pico-8 play session: hold → + tap 🅾

[t = 1 s] hold → ~1s, tap 🅾 ~2×
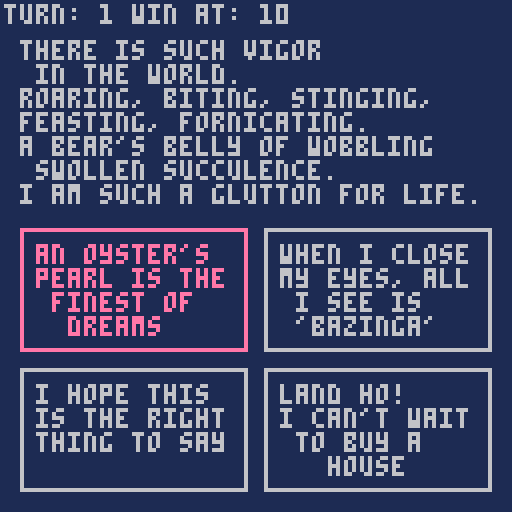
[t = 8 s] hold → ~8s, tap 🅾 ~14×
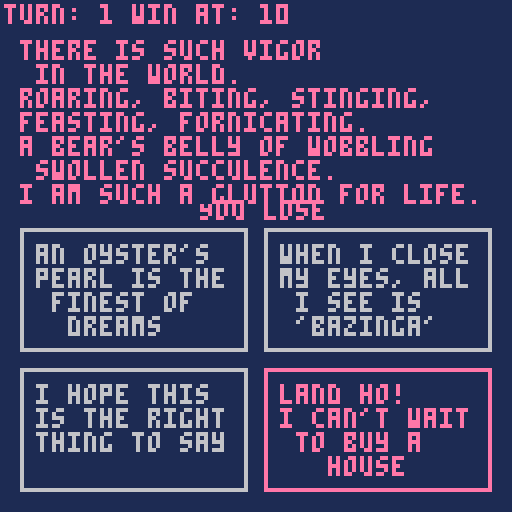

pico-8 cartridge
version 33
__lua__
function _init()
	
	option1 = create_text_option(
	"an oyster's\npearl is the\n finest of\n  dreams",
	{"thesea", "dreams"}, 1)
	
	option2 = create_text_option(
	"when i close\nmy eyes, all \n i see is\n 'bazinga'",
	{"nightmares"}, 2)
	
	option3 = create_text_option("i hope this\nis the right\nthing to say", {'hope'}, 3)
	option4 = create_text_option("land ho!\ni can't wait\n to buy a\n   house", {'theland'}, 4)

	selected = 1

	dialogue_options = {option1, option2, option3, option4}
	
	cosmic_force = generate_cosmic_force()
	
	game_win = false
	game_lose = false
	current_turn = 1

	aggressive_prompts = get_aggressive_prompts()
	content_prompts = get_content_prompts()
end

function _update()
	if not game_win and not game_lose  then
		play_controls()
		check_game_lose(cosmic_force.engagement)
		check_game_win(current_turn)
	end
end

function _draw()
 cls(1)
 draw_text_option(option1)
 draw_text_option(option2)
 draw_text_option(option3)
 draw_text_option(option4)
 --display_force_status(cosmic_force)
force_muses()
print('turn: '..current_turn..' win at: 10', 1, 1)
 if(game_lose) print('You lose', 50, 50)
 if(game_win) print('YOU WIN?!?', 50, 50)
end

function check_game_win(turn)
	victory_turn = 10
	if(turn == victory_turn) game_win = true
end

function check_game_lose(engagement)
	lose_condition = 10
	if(abs(engagement) >= lose_condition) game_lose = true
end

-->8
--textoption
function create_text_option(text_block,
    topics, position)

        column1x = 5
        column2x = 66

        row1y = 57
        row2y = 92

        middlex = 36
        middley = 74

        textoption = {}
        if position == 1 then
            textoption.x = column1x
            textoption.y = row1y
        elseif position == 2 then
            textoption.x = column2x
            textoption.y = row1y
        elseif position == 3 then
            textoption.x = column1x
            textoption.y = row2y
        elseif position == 4 then
            textoption.x = column2x
            textoption.y = row2y
        elseif position == 5 then
            textoption.x = middlex
            textoption.y = middley
        end
        
        textoption.position = position
        textoption.text_block = text_block
        textoption.topics = convert_to_topic_numbers(topics)
        textoption.selected = false
        
        return textoption
    end
    
    function draw_text_option(textoption)
        if textoption.selected then
            boxcolor = 14
        else
            boxcolor = 6
        end
        
        width = 56
        height = 30
        
        endx = width + textoption.x
        endy = height + textoption.y
        
        textx = textoption.x + 4
        texty = textoption.y + 4
        
        rect(textoption.x, textoption.y,
                            endx, endy, boxcolor)
        print(textoption.text_block, textx, texty)
        
    end

    function convert_to_topic_numbers(target_topics)
        topic_numbers = {}
        for topic in all(target_topics) do
            for topic_index=1, #master_topic_list do
                if (master_topic_list[topic_index] == topic) add(topic_numbers, topic_index)
            end
        end

        return topic_numbers
    end


minimum_engagement = -10
maximum_engagement = 10

function generate_cosmic_force()
    cosmic_force = {}
    cosmic_force.engagement = 0
    cosmic_force.disposition = {}

    for x=1, #master_topic_list do
        cosmic_force.disposition[x] = flr(rnd(11)) - 5
    end

    return cosmic_force
end

function commune_with_force(force, topic) 
    force.engagement += force.disposition[topic]
--[[
    if (force.engagement < minimum_engagement) force.engagement = minimum_engagement
    if (force.engagement > maximum_engagement) force.engagement = maximum_engagement
]]
end

function force_muses()
    print("there is such vigor\n in the world. \nroaring, biting, stinging, \nfeasting, fornicating. \na bear's belly of wobbling\n swollen succulence. \ni am such a glutton for life.", 5, 10)
    --print("have you ever labored in\n futility? to work so \nhard towards an impossible \n goal? was it worth it?", 10, 20)
end

function display_force_status(force)
    status_color = 11
    if (game_lose) status_color = 8
    print("force engagement: "..force.engagement, 20, 20, status_color)
    print(master_topic_list[1]..': '..force.disposition[1], 10, 30)
    print(master_topic_list[2]..': '..force.disposition[2], 10, 36)
    print(master_topic_list[3]..': '..force.disposition[3], 10, 46)
    print(master_topic_list[4]..': '..force.disposition[4], 67, 30)
    print(master_topic_list[5]..': '..force.disposition[5], 67, 36)
    print(master_topic_list[6]..': '..force.disposition[6], 67, 46)
    
end

master_topic_list = {
    'dreams',
    'nightmares',
    'hope',
    'despair',
    'theland',
    'thesea'
}

function play_controls() 

    if (btnp(⬆️)) selected -= 2
    if (btnp(⬅️)) selected -= 1
    if (btnp(⬇️)) selected += 2
    if (btnp(➡️))  selected += 1
    
    if (selected > 4) selected = 4
    if (selected < 1) selected = 1
    
    for option in all(dialogue_options) do
        if (option.position == selected) option.selected = true else option.selected = false
    end

    if (btnp(4)) then
        for topic_index=1, #dialogue_options[selected].topics do
            chosen_topic = dialogue_options[selected].topics[topic_index]
            commune_with_force(cosmic_force, chosen_topic)
        end         
    end
end

function get_aggressive_prompts() 

    prompts = {

        {
            "why do i even bother",
            " helping you?!",
            "i expected so much more",
            " from this.",
            "i expected so much more",
            " from you."
        },

        {
            "have you ever labored in",
            " futility?",
            "to work so hard towards an",
            " impossible goal",
            "was it worth it?"
        },

        {
            "i didn't think i was capable",
            " of this.",
            "i'm glad we met.",
            "i've never done anything", 
            " right",
            "until i met you."
        },

        {
            "why do i even try?",
            "i knew this was a mistake.",
            "i knew better and i still",
            "  did this.",
            "why can't i just listen",
            " to myself when i know",
            "  i'm right?",
        },

        {
            "flight is not such a",
            " beautiful thing.",
            "you're free in the sky",
            " but you have no stability.",
            "the earth lies below to",
            " shatter you.",
            "climbing the heavens only", 
            " strangles you."
        },

        {
            "all that lives, dies.",
            "death is the birthright",
            " of anything that dares",
            "to do something so audacious",
            " as to live.",
            "to disturb the silence.",
            "well, live then.",
            "it will be quiet again soon."
        },

        {
            "there's a lot of indifference", 
            " in the world.",
            "the waves, the cold, the wind.",
            "they would carry on",
            " even if neither of us", 
            "               were here."
        },

        {
            "nature is a violent thing,",
            "full of maelstroms", 
            " and eruptions.",
            "the ash and soot,",
            " make it difficult",
            "  to see anything else."
        },

        {
            "i've spent centuries studying",
            " some things",
            "and i still feel no closer",
            " to understanding them.",
            "it makes me wonder if",
            " i even really",
            "  learned anything."
        },

        {
            "education is an exercise",
            " in vanity.",
            "people desperate to feel",
            " superior.",
            "you may not have wealth",
            " or friends",
            "but at least you wasted",
            "your time better than others"
        },

        {
            "have you given up on",
            "ever learning the truth?",
            "are you really ready",
            "to just accept ignorance?",
            "can you make peace with that?"
        },

        {
            "you only care about the facts",
            "if they make you right.",
            "it's not truth you're after",
            "but evidence,",
            "even if it's manufactured", 
            " and artificial."
        }
    }

    return prompts
end

function get_content_prompts()
    prompts = {

        {    
            "the spark of life would be",
            "naught but a dimming star",
            "amongst the sand",
            "if it were to have no dreams",
            "to fuel its fire"
        },

        {
            "i'm losing myself.",
            "i'm losing you.",
            "it's not over though.",
            "this is no matter of fate.",
            "we are not doomed."
        },

        { 
            "don't worry, my friend.",
            "this is nothing for me.",
            "all of the splendors of life",
            "and everything worthy",
            " is but a matter of will",
            "  and whim."
        },

        {        
            "do not let the grimness of",
            " your circumstance dampen", 
            "  your efforts.",
            "labor.",
            "save yourself through your", 
            " own labor.",
            "doom is but a choice."
        },

        {
            "each day is baptized",
            "in thousand color brilliance.",
            "the hues of orange and violet",
            "crying in radiance.",
            "and each day is set to sleep",
            "with the same awe.",
            "there is no greater kindness."
        },

        {
            "there is such vigor", 
            " in the world.",
            "roaring, biting, stinging,",
            " feasting, fornicating.",
            "a bear's belly of",
            "wobbling swollen succulence.",
            "i am such a glutton for life."
        },

        {
            "it's peaceful here", 
            " in the heavens.",
            "starlight crackling low", 
            " in the fireplace,",
            "  mixing with cool air", 
            "   in the dead of night.",
            "it feels safe."
        },

        {
            "the crashing waves are", 
            " endless and ancient.",
            "they're always there so",
            "it's easy to get comfortable.",
            "they'll humble you quickly",
            " if you disregard them."
        },

        {         
            "i am without age.",
            "i exist for no more reason",
            " than my own will.",
            "and as long as there is still",
            " some mystery in the world,",
            "i will continue to will so."
        },

        {
            "ignorance", 
            "is the natural state of life.",
            "but", 
            "ignorance is temporary",
            "for matters of interest."
        },

        {        
            "knowledge is its own reward.",
            " everything you learn",
            "  helps you understand",
            "the nature of things deeper,",
            "even if you can't quite", 
            " connect the dots yet"
        },

        {
            "superstition is", 
            " a man in the dark",
            "  hallucinating light.",
            "a mind in desperation",
            " clawing water for", 
            "  a life preserver.",
            "an inquiring mind",
            "does not need to be reduced",
            "to such wretched conditions"       
        }  
    }
    return prompts
end
__gfx__
00000000000000000000000000000000000000000000000000000000000000000000000000000000000000000000000000000000000000000000000000000000
00000000000000000000000000000000000000000000000000000000000000000000000000000000000000000000000000000000000000000000000000000000
00700700000000000000000000000000000000000000000000000000000000000000000000000000000000000000000000000000000000000000000000000000
00077000000000000000000000000000000000000000000000000000000000000000000000000000000000000000000000000000000000000000000000000000
00077000000000000000000000000000000000000000000000000000000000000000000000000000000000000000000000000000000000000000000000000000
00700700000000000000000000000000000000000000000000000000000000000000000000000000000000000000000000000000000000000000000000000000
